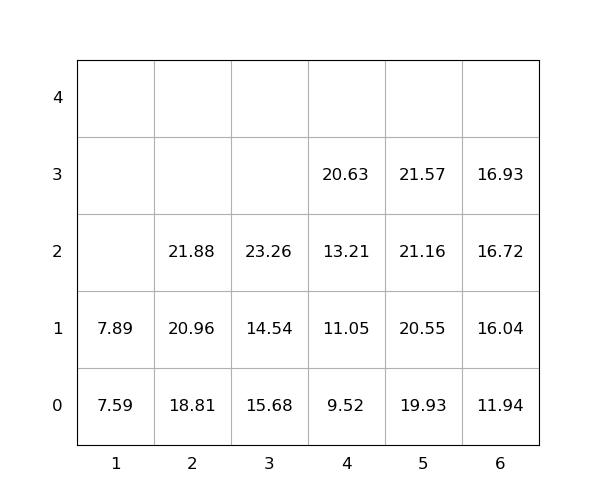

Data behind this chart, as committed beside it:
idx, loc_x, loc_y, loc_z, weight, group, score, seq, reloc, size(ft)
1, 5, 0, 0, 19.93, 0, 19.93, 0, 0, 20
2, 3, 0, 0, 15.68, 0, 15.68, 0, 1.0, 20
3, 3, 0, 1, 14.54, 0, 14.54, 0, 1.0, 20
4, 3, 0, 2, 23.26, 0, 23.26, 1, 1.0, 20
5, 4, 0, 0, 9.52, 0, 9.52, 2, 0, 20
6, 5, 0, 1, 20.55, 0, 20.55, 3, 0, 20
7, 2, 0, 0, 18.81, 0, 18.81, 4, 0, 20
8, 1, 0, 0, 7.59, 0, 7.59, 5, 0, 20
9, 6, 0, 0, 11.94, 0, 11.94, 6, 0, 20
10, 5, 0, 2, 21.16, 0, 21.16, 7, 0, 20
11, 2, 0, 1, 20.96, 0, 20.96, 8, 0, 20
12, 4, 0, 1, 11.05, 0, 11.05, 9, 0, 20
13, 6, 0, 1, 16.04, 0, 16.04, 10, 0, 20
14, 5, 0, 3, 21.57, 0, 21.57, 11, 0, 20
15, 4, 0, 2, 13.21, 0, 13.21, 12, 0, 20
16, 4, 0, 3, 20.63, 0, 20.63, 13, 0, 20
17, 2, 0, 2, 21.88, 0, 21.88, 14, 0, 20
18, 6, 0, 2, 16.72, 0, 16.72, 15, 0, 20
19, 1, 0, 1, 7.89, 0, 7.89, 16, 0, 20
20, 6, 0, 3, 16.93, 0, 16.93, 17, 0, 20
